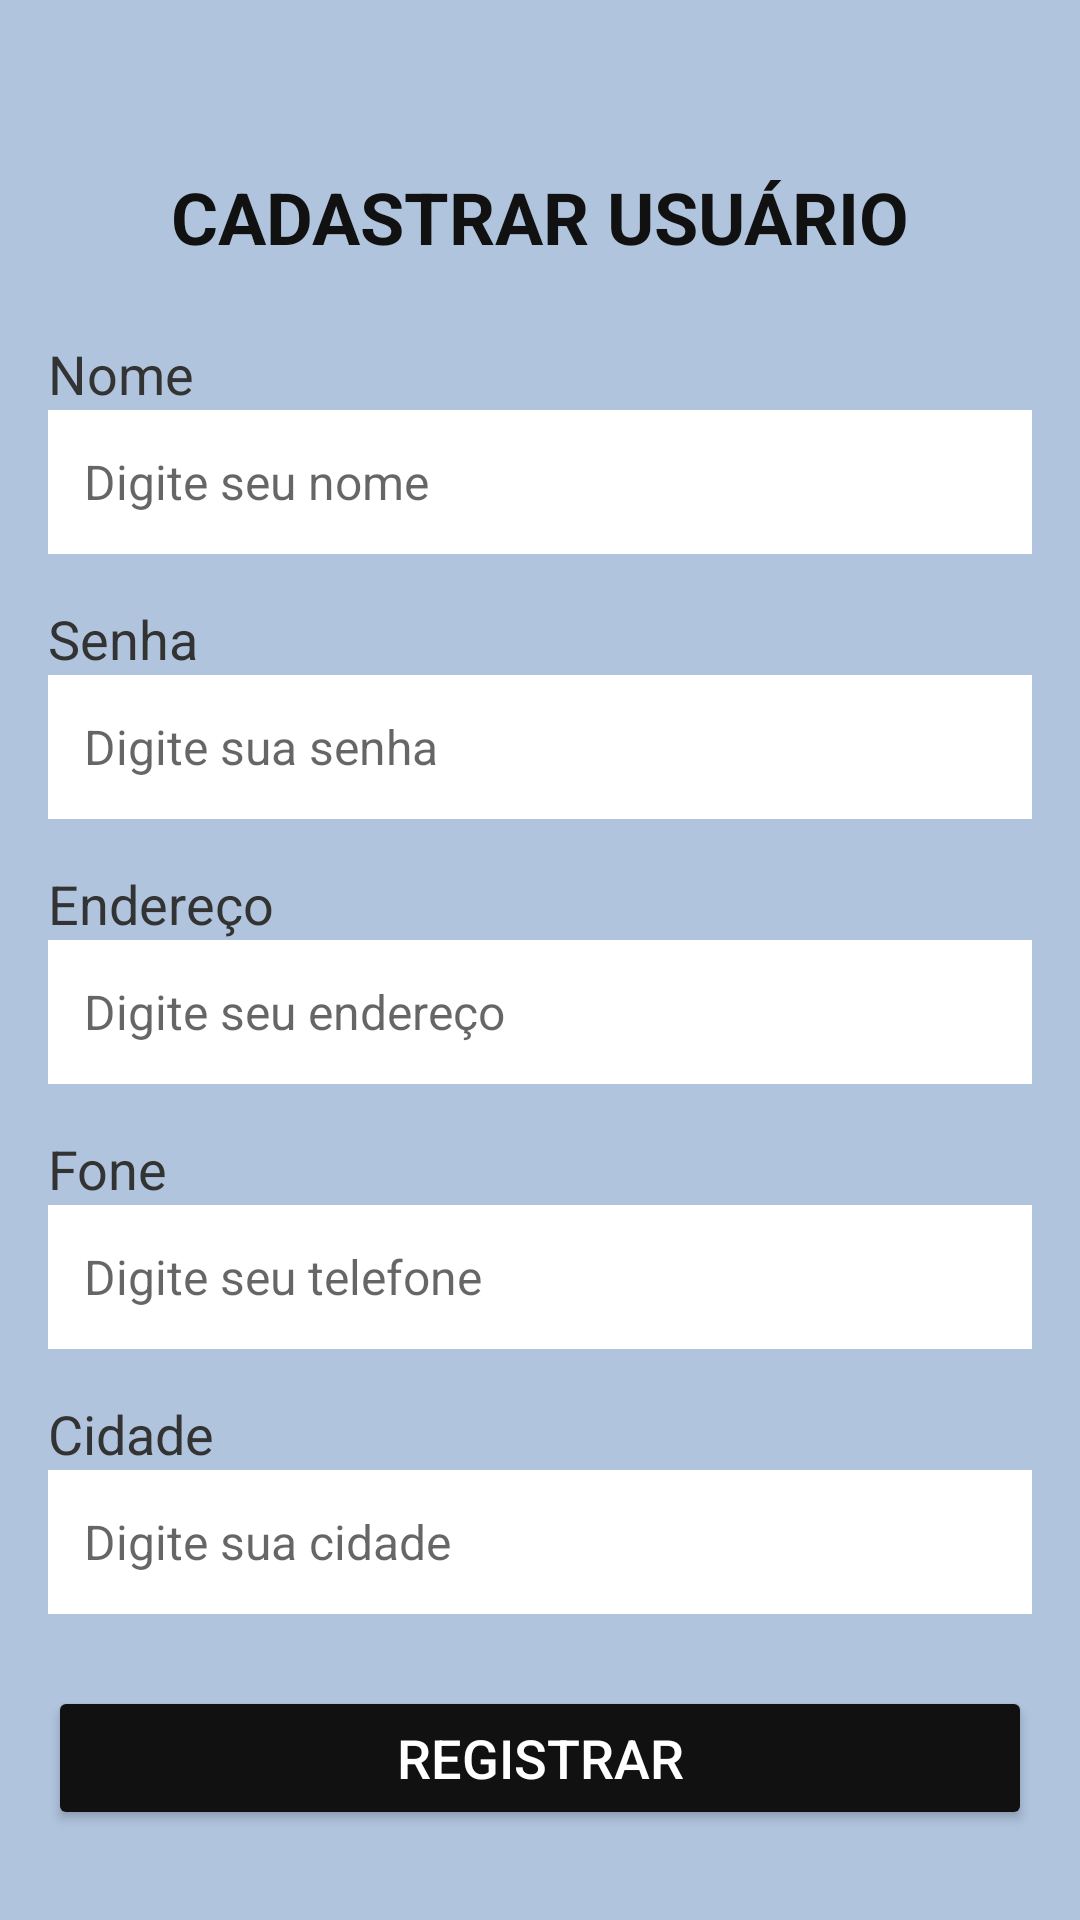

Reconstruct the res/layout file that produces this screen, plus the resources it refers to.
<!-- AndroidManifest.xml: application theme Theme.Listadecompra -->
<!-- res/layout/activity_cad_novo_ususario.xml -->
<?xml version="1.0" encoding="utf-8"?>
<LinearLayout xmlns:android="http://schemas.android.com/apk/res/android"
    xmlns:app="http://schemas.android.com/apk/res-auto"
    xmlns:tools="http://schemas.android.com/tools"
    android:layout_width="match_parent"
    android:layout_height="match_parent"
    android:orientation="vertical"
    android:background="#B0C4DE"
    tools:context=".CadNovoUsuario"
    android:padding="16dp">

    
    <TextView
        android:id="@+id/textView6"
        android:layout_width="match_parent"
        android:layout_height="wrap_content"
        android:text="CADASTRAR USUÁRIO"
        android:textAlignment="center"
        android:textColor="#F111"
        android:textSize="24sp"
        android:textStyle="bold"
        android:layout_marginTop="40dp"
        android:layout_marginBottom="24dp" />

    
    <TextView
        android:id="@+id/textView7"
        android:layout_width="match_parent"
        android:layout_height="wrap_content"
        android:text="Nome"
        android:textSize="18sp"
        android:textColor="#333333" />

    <EditText
        android:id="@+id/edtreglogin"
        android:layout_width="match_parent"
        android:layout_height="48dp"
        android:layout_marginBottom="16dp"
        android:background="#FFFFFF"
        android:inputType="textPersonName"
        android:textSize="16sp"
        android:paddingStart="12dp"
        android:paddingEnd="12dp"
        android:hint="Digite seu nome"
        android:textColor="#333333" />

    
    <TextView
        android:id="@+id/textView8"
        android:layout_width="match_parent"
        android:layout_height="wrap_content"
        android:text="Senha"
        android:textSize="18sp"
        android:textColor="#333333" />

    <EditText
        android:id="@+id/edtregsenha"
        android:layout_width="match_parent"
        android:layout_height="48dp"
        android:layout_marginBottom="16dp"
        android:background="#FFFFFF"
        android:inputType="textPassword"
        android:textSize="16sp"
        android:paddingStart="12dp"
        android:paddingEnd="12dp"
        android:hint="Digite sua senha"
        android:textColor="#333333" />

    
    <TextView
        android:id="@+id/textView9"
        android:layout_width="match_parent"
        android:layout_height="wrap_content"
        android:text="Endereço"
        android:textSize="18sp"
        android:textColor="#333333" />

    <EditText
        android:id="@+id/edtregendereco"
        android:layout_width="match_parent"
        android:layout_height="48dp"
        android:layout_marginBottom="16dp"
        android:background="#FFFFFF"
        android:inputType="text"
        android:textSize="16sp"
        android:paddingStart="12dp"
        android:paddingEnd="12dp"
        android:hint="Digite seu endereço"
        android:textColor="#333333" />

    
    <TextView
        android:id="@+id/textView10"
        android:layout_width="match_parent"
        android:layout_height="wrap_content"
        android:text="Fone"
        android:textSize="18sp"
        android:textColor="#333333" />

    <EditText
        android:id="@+id/edtregfone"
        android:layout_width="match_parent"
        android:layout_height="48dp"
        android:layout_marginBottom="16dp"
        android:background="#FFFFFF"
        android:inputType="phone"
        android:textSize="16sp"
        android:paddingStart="12dp"
        android:paddingEnd="12dp"
        android:hint="Digite seu telefone"
        android:textColor="#333333" />

    
    <TextView
        android:id="@+id/textView11"
        android:layout_width="match_parent"
        android:layout_height="wrap_content"
        android:text="Cidade"
        android:textSize="18sp"
        android:textColor="#333333" />

    <EditText
        android:id="@+id/edtregcidade"
        android:layout_width="match_parent"
        android:layout_height="48dp"
        android:layout_marginBottom="24dp"
        android:background="#FFFFFF"
        android:textSize="16sp"
        android:paddingStart="12dp"
        android:paddingEnd="12dp"
        android:hint="Digite sua cidade"
        android:textColor="#333333" />

    
    <Button
        android:id="@+id/btregregistrar"
        android:layout_width="match_parent"
        android:layout_height="48dp"
        android:layout_marginBottom="16dp"
        android:backgroundTint="#111"
        android:text="Registrar"
        android:textColor="#FFFFFF"
        android:textSize="18sp"
        android:layout_gravity="center" />

    
    <Button
        android:id="@+id/btregretornar"
        android:layout_width="match_parent"
        android:layout_height="48dp"
        android:backgroundTint="#888888"
        android:text="Retornar"
        android:textColor="#FFFFFF"
        android:textSize="18sp"
        android:layout_gravity="center" />

</LinearLayout>
<!-- resources referenced by this layout -->
<resources>
  <style name="Theme.Listadecompra" parent="Theme.AppCompat.Light.DarkActionBar">
          
          <item name="colorPrimary">@color/purple_500</item>
          <item name="colorPrimaryDark">@color/purple_700</item>
          <item name="colorAccent">@color/teal_200</item>
          
      </style>
  <!-- not gathered from this repository: default colours our renderer supplied (Android Studio template values) -->
  <color name="purple_500">#FF6200EE</color>
  <color name="purple_700">#FF3700B3</color>
  <color name="teal_200">#FF03DAC5</color>
</resources>
